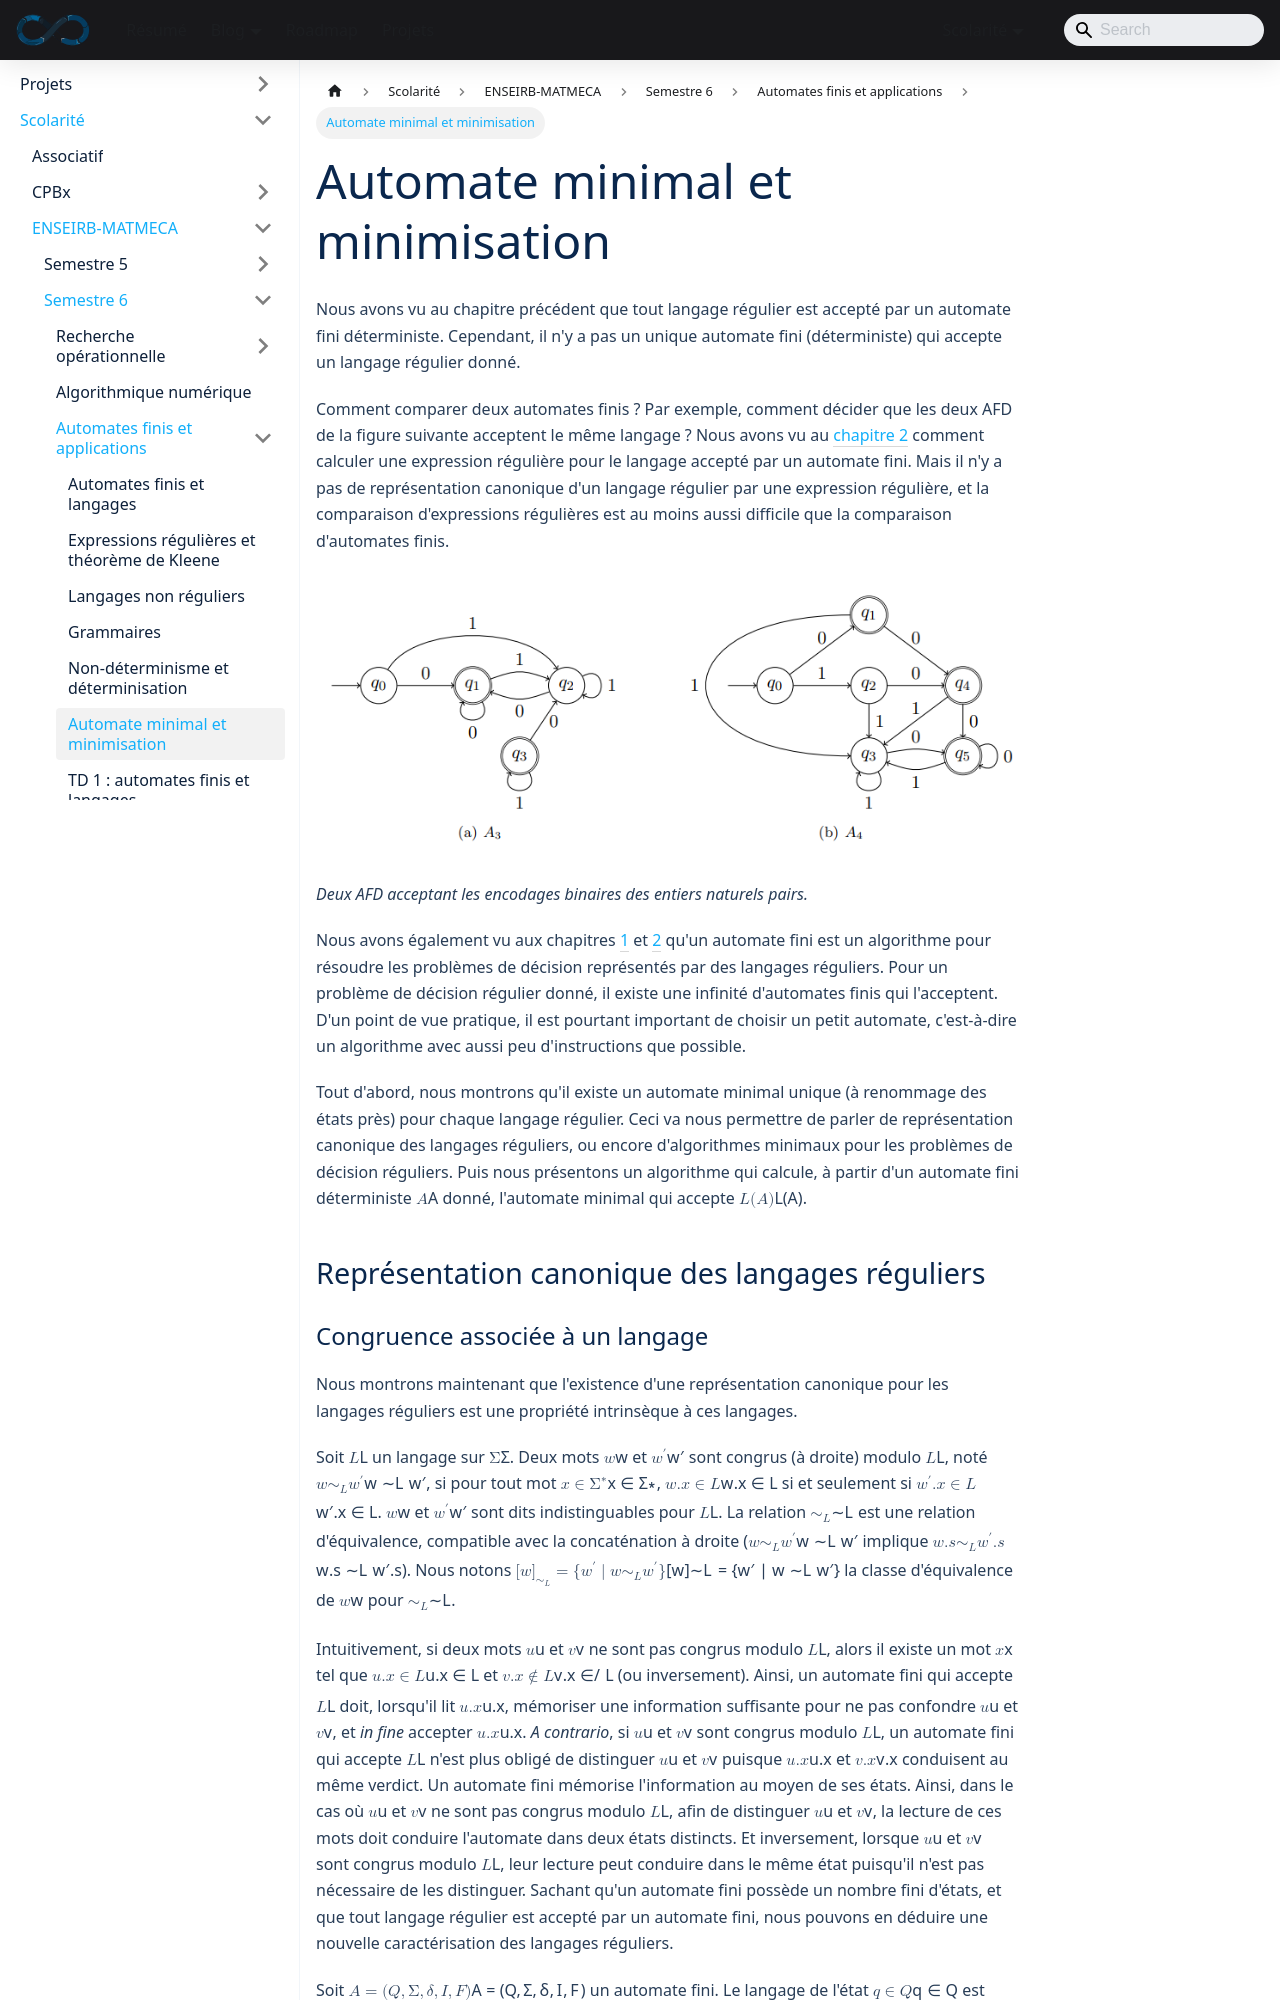

repository: sedelpeuch/sedelpeuch.github.io · page: docs/scolarite/enseirb/s6/automates/cours6/index.html · generator: docusaurus

---
title: Automate minimal et minimisation
description: "Représentation canonique des langages réguliers par l'automate minimal (congruence de Nerode) et algorithme de minimisation : suppression des états inaccessibles puis fusion des états équivalents."
---

Nous avons vu au chapitre précédent que tout langage régulier est accepté par un automate fini déterministe. Cependant, il n'y a pas un unique automate fini (déterministe) qui accepte un langage régulier donné.

Comment comparer deux automates finis ? Par exemple, comment décider que les deux AFD de la figure suivante acceptent le même langage ? Nous avons vu au [chapitre 2](cours2.md) comment calculer une expression régulière pour le langage accepté par un automate fini. Mais il n'y a pas de représentation canonique d'un langage régulier par une expression régulière, et la comparaison d'expressions régulières est au moins aussi difficile que la comparaison d'automates finis.

![Deux AFD acceptant les encodages binaires des entiers naturels pairs](./img/AFD2.png)

*Deux AFD acceptant les encodages binaires des entiers naturels pairs.*

Nous avons également vu aux chapitres [1](cours1.md) et [2](cours2.md) qu'un automate fini est un algorithme pour résoudre les problèmes de décision représentés par des langages réguliers. Pour un problème de décision régulier donné, il existe une infinité d'automates finis qui l'acceptent. D'un point de vue pratique, il est pourtant important de choisir un petit automate, c'est-à-dire un algorithme avec aussi peu d'instructions que possible.

Tout d'abord, nous montrons qu'il existe un automate minimal unique (à renommage des états près) pour chaque langage régulier. Ceci va nous permettre de parler de représentation canonique des langages réguliers, ou encore d'algorithmes minimaux pour les problèmes de décision réguliers. Puis nous présentons un algorithme qui calcule, à partir d'un automate fini déterministe $A$ donné, l'automate minimal qui accepte $\mathcal{L}(A)$.

## Représentation canonique des langages réguliers
